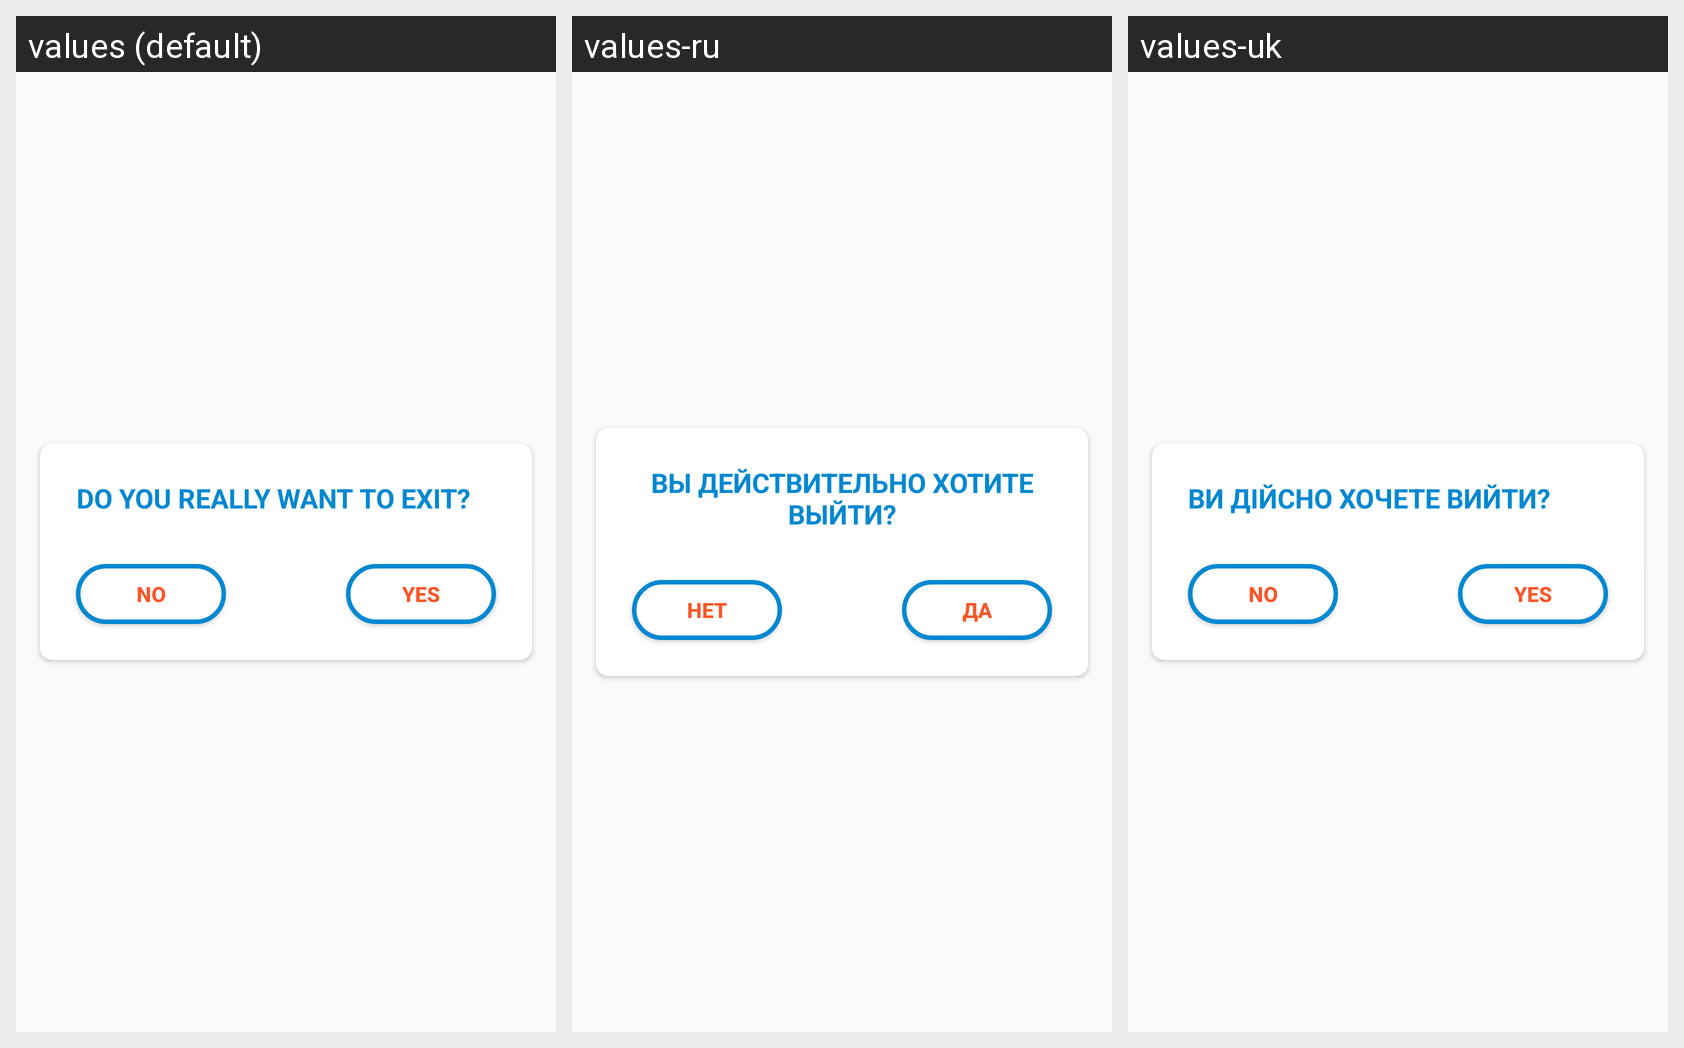

Locale-by-locale string values for the Android screen shown in this grid:
Android screen res/layout/exit_dialog.xml rendered under 3 locales, left to right: values (default), values-ru, values-uk. Device: Nexus 5 (rendered at 1080×1920; each locale shown at half size, 540×960, under a caption strip naming it); theme AppTheme.
Strings drawn on this screen, with the default value and each locale's value (text and hints the layout hard-codes appear in the picture but are not listed):

want_exit_text
  values: Do you really want to exit?
  values-ru: Вы действительно хотите выйти?
  values-uk: Ви дійсно хочете вийти?

no_text
  values: NO
  values-ru: НЕТ
  values-uk: NO  [not translated; the default value is used]

yes_text
  values: YES
  values-ru: ДА
  values-uk: YES  [not translated; the default value is used]
